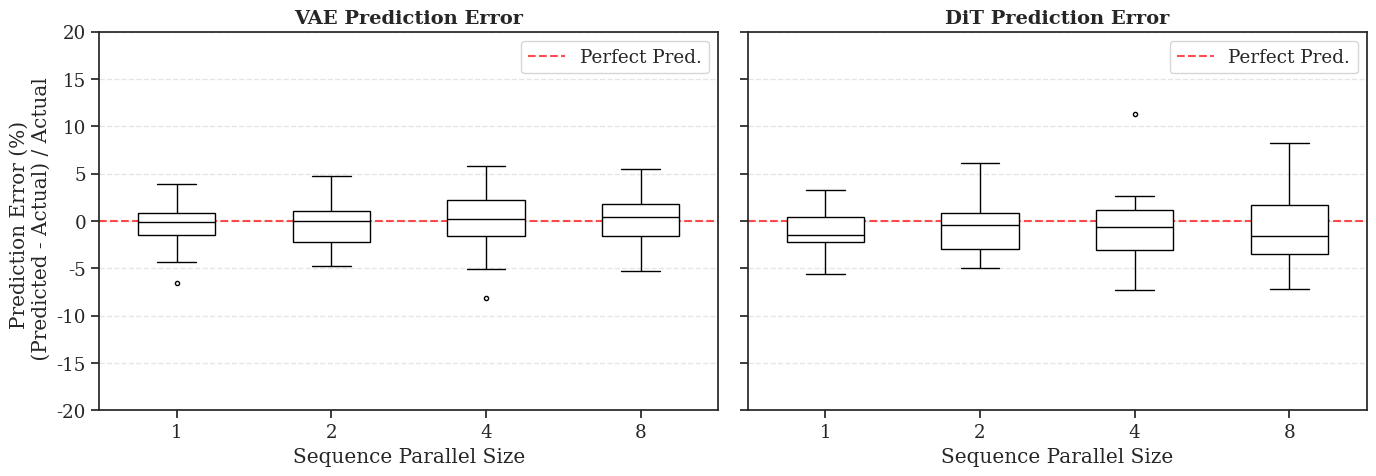

The matplotlib source for this figure:
import matplotlib.pyplot as plt
import seaborn as sns
import pandas as pd
import numpy as np

# -----------------------------------------------------------------------------
# -----------------------------------------------------------------------------
np.random.seed(42)

data = []
sp_sizes = [1, 2, 4, 8]
n_samples_per_config = 50

for sp in sp_sizes:
    for _ in range(n_samples_per_config):
        vae_err = np.random.normal(0, 2.5) # Mean=0, Std=2.5
        data.append({'Module': 'VAE', 'SP Size': sp, 'Error (%)': vae_err})
        
        dit_std = 2.0 + (sp * 0.3)
        dit_err = np.random.normal(-1.0, dit_std) 
        data.append({'Module': 'DiT', 'SP Size': sp, 'Error (%)': dit_err})

df = pd.DataFrame(data)

# -----------------------------------------------------------------------------
# -----------------------------------------------------------------------------
sns.set(style="ticks", font_scale=1.2)
plt.rcParams['font.family'] = 'serif'

fig, axes = plt.subplots(1, 2, figsize=(14, 5), sharey=True)

def plot_error_box(ax, module_name):
    subset = df[df['Module'] == module_name]
    
    ax.axhline(0, color='red', linestyle='--', linewidth=1.5, alpha=0.7, label='Perfect Pred.')
    
    sns.boxplot(
        x='SP Size', 
        y='Error (%)', 
        data=subset, 
        ax=ax,
        width=0.5,
        color='white',
        linecolor='black',
        showfliers=True,
        fliersize=3
    )
    
    # sns.stripplot(x='SP Size', y='Error (%)', data=subset, ax=ax, 
    #               color='black', alpha=0.3, jitter=True, size=3)

    ax.set_title(f'{module_name} Prediction Error', fontsize=14, fontweight='bold')
    ax.set_xlabel('Sequence Parallel Size')
    ax.grid(axis='y', linestyle='--', alpha=0.5)

plot_error_box(axes[0], 'VAE')
plot_error_box(axes[1], 'DiT')

axes[0].set_ylabel('Prediction Error (%) \n (Predicted - Actual) / Actual')
axes[1].set_ylabel('')

axes[0].set_ylim(-20, 20) 

plt.tight_layout()
plt.show()
